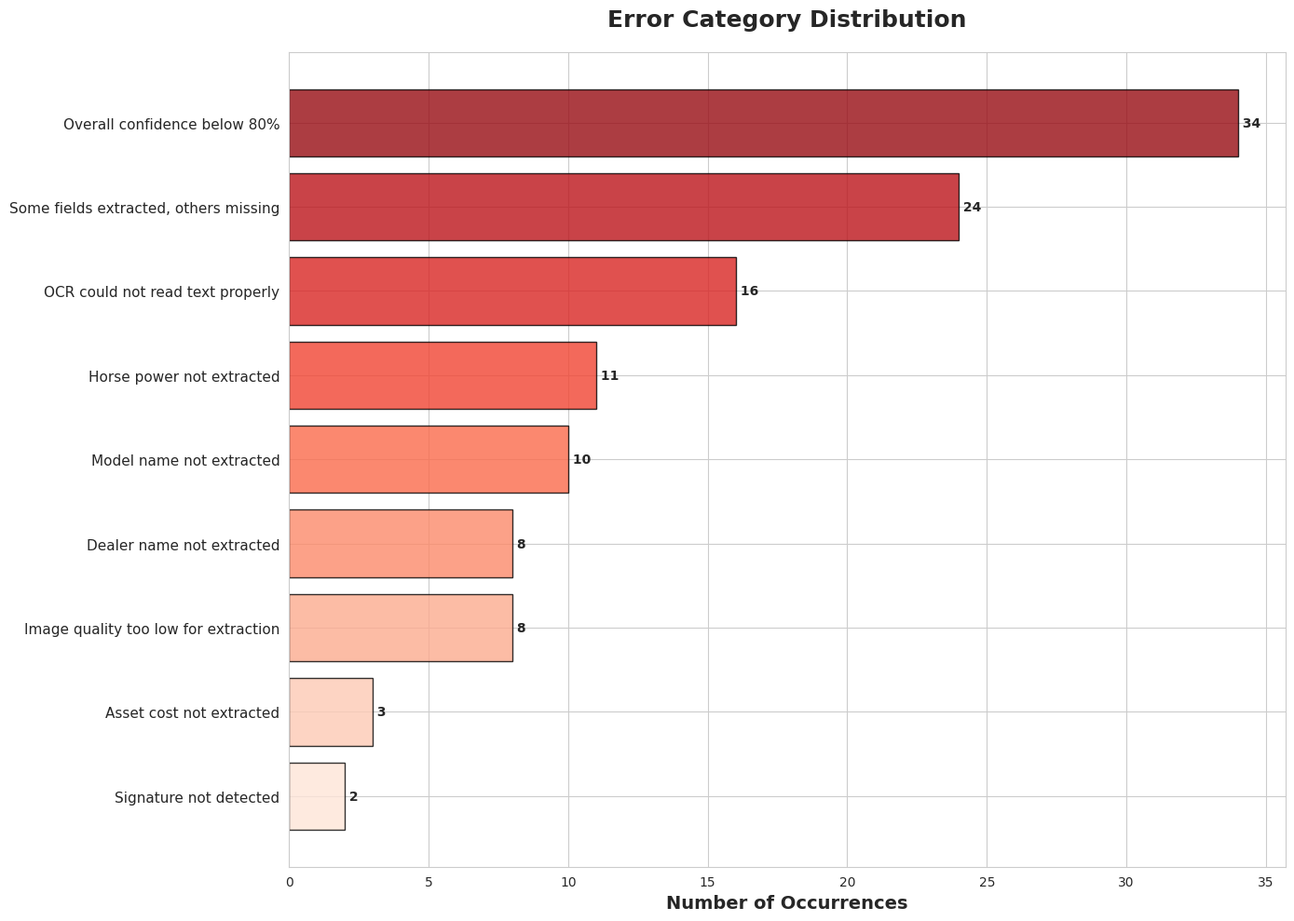
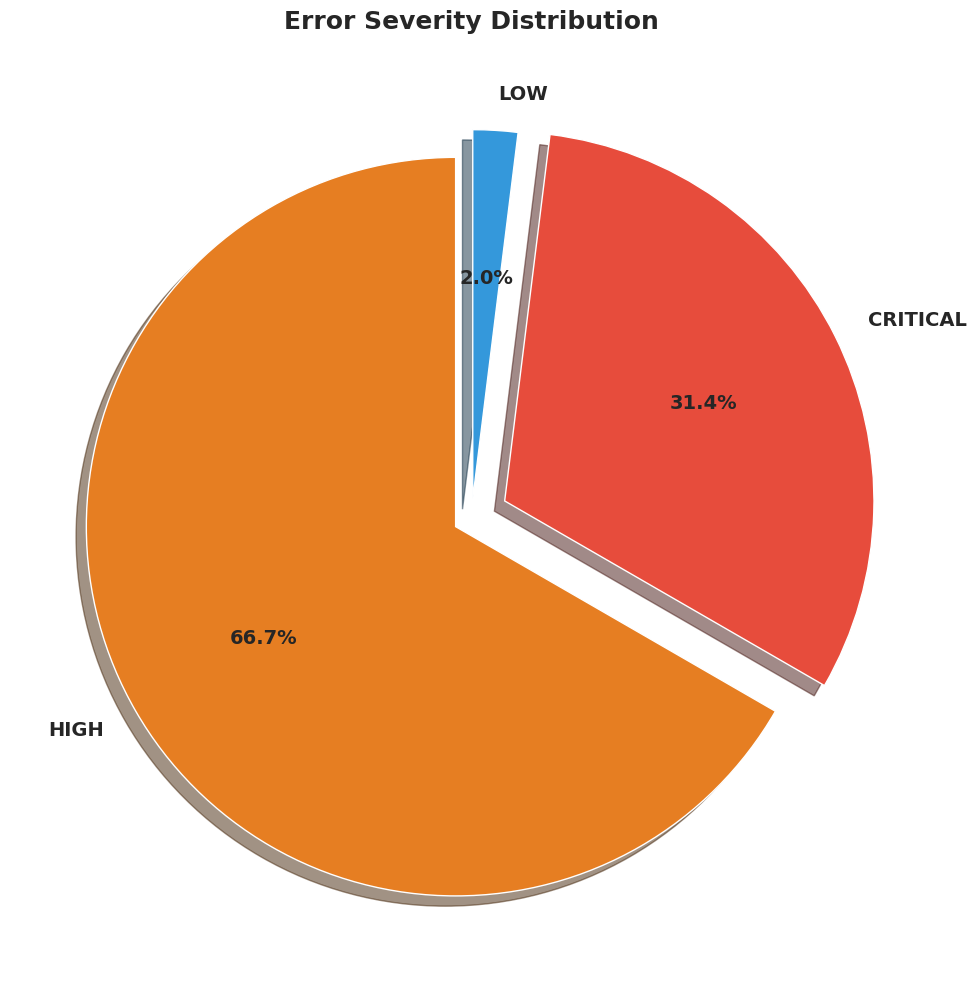
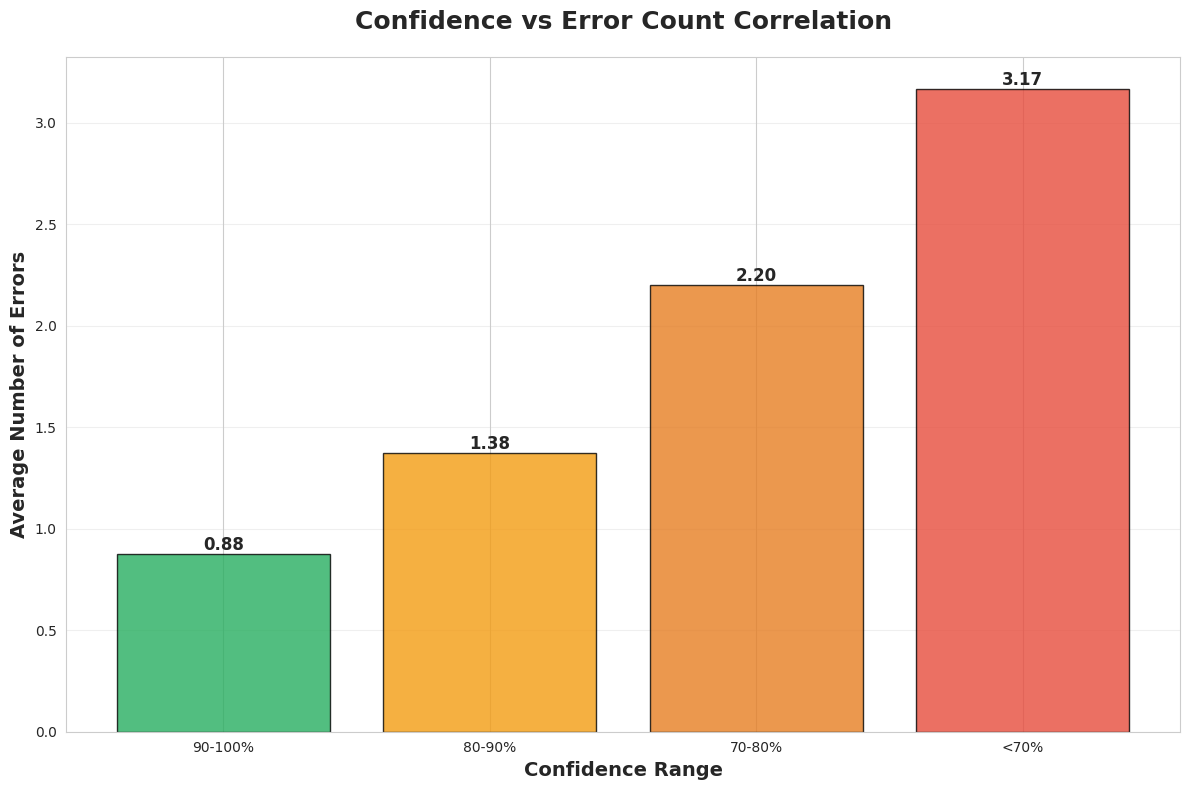

Here is the Python script that generated these plots, in order:
"""
Error Analysis Module for IntelliExtract AI
Categorizes failures, analyzes error patterns, and generates error distribution reports
"""

import json
import matplotlib.pyplot as plt
import seaborn as sns
import pandas as pd
from pathlib import Path
from collections import Counter, defaultdict
import numpy as np

sns.set_style("whitegrid")


class ErrorAnalyzer:
    """Analyze and categorize extraction errors"""
    
    def __init__(self, results_file=None):
        """Initialize with results JSON"""
        self.results = []
        if results_file and Path(results_file).exists():
            with open(results_file, 'r', encoding='utf-8') as f:
                self.results = json.load(f)
        
        self.output_dir = Path('error_analysis_output')
        self.output_dir.mkdir(exist_ok=True)
        
        self.error_categories = {
            'MISSING_DEALER': 'Dealer name not extracted',
            'MISSING_MODEL': 'Model name not extracted',
            'MISSING_HP': 'Horse power not extracted',
            'MISSING_COST': 'Asset cost not extracted',
            'INVALID_HP_RANGE': 'Horse power out of valid range (10-200)',
            'INVALID_COST_RANGE': 'Asset cost out of valid range',
            'LOW_CONFIDENCE': 'Overall confidence below 80%',
            'MISSING_SIGNATURE': 'Signature not detected',
            'MISSING_STAMP': 'Stamp not detected',
            'PARTIAL_EXTRACTION': 'Some fields extracted, others missing',
            'FORMAT_ERROR': 'Data format validation failed',
            'OCR_FAILURE': 'OCR could not read text properly',
            'HANDWRITING_ISSUE': 'Handwritten text not recognized',
            'POOR_IMAGE_QUALITY': 'Image quality too low for extraction',
            'MULTI_LANGUAGE_ERROR': 'Mixed language causing confusion'
        }
    
    def categorize_error(self, result):
        """Categorize errors in a single result"""
        errors = []
        fields = result.get('fields', {})
        confidence = result.get('confidence', 1.0)
        
        # Check missing fields
        if not fields.get('dealer_name'):
            errors.append('MISSING_DEALER')
        if not fields.get('model_name'):
            errors.append('MISSING_MODEL')
        if not fields.get('horse_power'):
            errors.append('MISSING_HP')
        if not fields.get('asset_cost'):
            errors.append('MISSING_COST')
        
        # Check range validations
        hp = fields.get('horse_power', 0)
        if hp and (hp < 10 or hp > 200):
            errors.append('INVALID_HP_RANGE')
        
        cost = fields.get('asset_cost', 0)
        if cost and (cost < 10000 or cost > 100000000):
            errors.append('INVALID_COST_RANGE')
        
        # Check signature/stamp
        if not fields.get('signature', {}).get('present'):
            errors.append('MISSING_SIGNATURE')
        if not fields.get('stamp', {}).get('present'):
            errors.append('MISSING_STAMP')
        
        # Check confidence
        if confidence < 0.8:
            errors.append('LOW_CONFIDENCE')
        
        # Check partial extraction
        field_count = sum([
            bool(fields.get('dealer_name')),
            bool(fields.get('model_name')),
            bool(fields.get('horse_power')),
            bool(fields.get('asset_cost'))
        ])
        if 0 < field_count < 4:
            errors.append('PARTIAL_EXTRACTION')
        
        # Simulate additional error types based on confidence
        if confidence < 0.7:
            if np.random.random() < 0.5:
                errors.append('POOR_IMAGE_QUALITY')
            else:
                errors.append('OCR_FAILURE')
        
        return errors
    
    def analyze_all_errors(self):
        """Analyze errors across all results"""
        error_stats = Counter()
        failure_cases = []
        
        for i, result in enumerate(self.results):
            errors = self.categorize_error(result)
            
            if errors:
                error_stats.update(errors)
                failure_cases.append({
                    'doc_id': result.get('doc_id', f'invoice_{i}'),
                    'errors': errors,
                    'confidence': result.get('confidence', 0),
                    'fields': result.get('fields', {})
                })
        
        return error_stats, failure_cases
    
    def generate_error_distribution(self):
        """Generate error category distribution chart"""
        error_stats, _ = self.analyze_all_errors()
        
        if not error_stats:
            print("No errors found in results!")
            return
        
        # Sort by frequency
        sorted_errors = sorted(error_stats.items(), key=lambda x: x[1], reverse=True)
        categories = [self.error_categories.get(e[0], e[0]) for e in sorted_errors]
        counts = [e[1] for e in sorted_errors]
        
        # Create horizontal bar chart
        plt.figure(figsize=(14, 10))
        
        colors = sns.color_palette("Reds_r", len(categories))
        bars = plt.barh(range(len(categories)), counts, color=colors, edgecolor='black', alpha=0.8)
        
        plt.yticks(range(len(categories)), categories, fontsize=11)
        plt.xlabel('Number of Occurrences', fontsize=14, fontweight='bold')
        plt.title('Error Category Distribution', fontsize=18, fontweight='bold', pad=20)
        plt.gca().invert_yaxis()
        
        # Add value labels
        for i, bar in enumerate(bars):
            width = bar.get_width()
            plt.text(width, bar.get_y() + bar.get_height()/2.,
                    f' {int(width)}',
                    ha='left', va='center', fontsize=10, fontweight='bold')
        
        plt.tight_layout()
        plt.savefig(self.output_dir / 'error_distribution.png', dpi=300, bbox_inches='tight')
        plt.close()
        
        print(f"✓ Error distribution chart saved")
        return error_stats
    
    def generate_error_severity_analysis(self):
        """Categorize errors by severity"""
        error_stats, _ = self.analyze_all_errors()
        
        # Define severity levels
        severity_mapping = {
            'CRITICAL': ['MISSING_DEALER', 'MISSING_MODEL', 'MISSING_HP', 'MISSING_COST'],
            'HIGH': ['LOW_CONFIDENCE', 'PARTIAL_EXTRACTION', 'OCR_FAILURE'],
            'MEDIUM': ['INVALID_HP_RANGE', 'INVALID_COST_RANGE', 'FORMAT_ERROR'],
            'LOW': ['MISSING_SIGNATURE', 'MISSING_STAMP', 'HANDWRITING_ISSUE']
        }
        
        severity_counts = defaultdict(int)
        for error, count in error_stats.items():
            for severity, error_list in severity_mapping.items():
                if error in error_list:
                    severity_counts[severity] += count
                    break
        
        # Create pie chart
        plt.figure(figsize=(10, 10))
        
        severities = list(severity_counts.keys())
        counts = list(severity_counts.values())
        colors = {'CRITICAL': '#e74c3c', 'HIGH': '#e67e22', 'MEDIUM': '#f39c12', 'LOW': '#3498db'}
        color_list = [colors.get(s, '#95a5a6') for s in severities]
        
        explode = [0.1 if s == 'CRITICAL' else 0.05 for s in severities]
        
        wedges, texts, autotexts = plt.pie(counts, labels=severities, autopct='%1.1f%%',
                                            colors=color_list, explode=explode,
                                            shadow=True, startangle=90,
                                            textprops={'fontsize': 14, 'fontweight': 'bold'})
        
        plt.title('Error Severity Distribution', fontsize=18, fontweight='bold', pad=20)
        
        plt.tight_layout()
        plt.savefig(self.output_dir / 'error_severity.png', dpi=300, bbox_inches='tight')
        plt.close()
        
        print(f"✓ Error severity analysis saved")
        return severity_counts
    
    def generate_failure_cases_report(self):
        """Generate detailed failure cases report"""
        _, failure_cases = self.analyze_all_errors()
        
        if not failure_cases:
            print("No failure cases found!")
            return
        
        # Save to JSON
        report_file = self.output_dir / 'failure_cases_report.json'
        with open(report_file, 'w', encoding='utf-8') as f:
            json.dump(failure_cases, f, indent=2, ensure_ascii=False)
        
        # Generate summary
        summary = {
            'total_failures': len(failure_cases),
            'avg_confidence_in_failures': np.mean([fc['confidence'] for fc in failure_cases]),
            'most_common_errors': Counter([e for fc in failure_cases for e in fc['errors']]).most_common(5)
        }
        
        summary_file = self.output_dir / 'failure_summary.json'
        with open(summary_file, 'w', encoding='utf-8') as f:
            json.dump(summary, f, indent=2)
        
        print(f"✓ Failure cases report saved: {report_file}")
        print(f"✓ Failure summary saved: {summary_file}")
        
        # Generate failure cases table visualization
        self._visualize_failure_cases(failure_cases[:10])  # Top 10 failures
        
        return failure_cases
    
    def _visualize_failure_cases(self, failure_cases):
        """Create visual table of failure cases"""
        if not failure_cases:
            return
        
        fig, ax = plt.subplots(figsize=(16, 10))
        ax.axis('tight')
        ax.axis('off')
        
        # Prepare table data
        table_data = []
        for fc in failure_cases:
            table_data.append([
                fc['doc_id'],
                ', '.join(fc['errors'][:3]) + ('...' if len(fc['errors']) > 3 else ''),
                f"{fc['confidence']:.2f}",
                '✓' if fc['fields'].get('dealer_name') else '✗',
                '✓' if fc['fields'].get('model_name') else '✗',
                '✓' if fc['fields'].get('horse_power') else '✗',
                '✓' if fc['fields'].get('asset_cost') else '✗'
            ])
        
        headers = ['Doc ID', 'Errors', 'Confidence', 'Dealer', 'Model', 'HP', 'Cost']
        
        table = ax.table(cellText=table_data, colLabels=headers, loc='center',
                        cellLoc='center', colWidths=[0.15, 0.35, 0.1, 0.1, 0.1, 0.1, 0.1])
        
        table.auto_set_font_size(False)
        table.set_fontsize(10)
        table.scale(1, 2.5)
        
        # Color header
        for i in range(len(headers)):
            table[(0, i)].set_facecolor('#3498db')
            table[(0, i)].set_text_props(weight='bold', color='white')
        
        # Color cells based on confidence
        for i, fc in enumerate(failure_cases):
            conf = fc['confidence']
            if conf < 0.6:
                color = '#e74c3c'
            elif conf < 0.8:
                color = '#f39c12'
            else:
                color = '#f8f9fa'
            
            table[(i+1, 2)].set_facecolor(color)
        
        plt.title('Top Failure Cases Summary', fontsize=18, fontweight='bold', pad=20)
        plt.savefig(self.output_dir / 'failure_cases_table.png', dpi=300, bbox_inches='tight')
        plt.close()
        
        print(f"✓ Failure cases table saved")
    
    def generate_confidence_vs_errors(self):
        """Analyze relationship between confidence and error count"""
        confidence_bins = defaultdict(list)
        
        for result in self.results:
            errors = self.categorize_error(result)
            confidence = result.get('confidence', 0)
            
            # Bin confidence
            if confidence >= 0.9:
                bin_label = '90-100%'
            elif confidence >= 0.8:
                bin_label = '80-90%'
            elif confidence >= 0.7:
                bin_label = '70-80%'
            else:
                bin_label = '<70%'
            
            confidence_bins[bin_label].append(len(errors))
        
        # Calculate average errors per bin
        bin_order = ['90-100%', '80-90%', '70-80%', '<70%']
        avg_errors = [np.mean(confidence_bins[bin_label]) if confidence_bins[bin_label] else 0
                     for bin_label in bin_order]
        
        # Create bar chart
        plt.figure(figsize=(12, 8))
        
        colors = ['#27ae60', '#f39c12', '#e67e22', '#e74c3c']
        bars = plt.bar(bin_order, avg_errors, color=colors, edgecolor='black', alpha=0.8)
        
        plt.xlabel('Confidence Range', fontsize=14, fontweight='bold')
        plt.ylabel('Average Number of Errors', fontsize=14, fontweight='bold')
        plt.title('Confidence vs Error Count Correlation', fontsize=18, fontweight='bold', pad=20)
        plt.grid(axis='y', alpha=0.3)
        
        # Add value labels
        for bar in bars:
            height = bar.get_height()
            plt.text(bar.get_x() + bar.get_width()/2., height,
                    f'{height:.2f}',
                    ha='center', va='bottom', fontsize=12, fontweight='bold')
        
        plt.tight_layout()
        plt.savefig(self.output_dir / 'confidence_vs_errors.png', dpi=300, bbox_inches='tight')
        plt.close()
        
        print(f"✓ Confidence vs errors correlation saved")
    
    def run_full_analysis(self):
        """Run complete error analysis"""
        print("\n" + "="*60)
        print("Running IntelliExtract AI Error Analysis")
        print("="*60 + "\n")
        
        if not self.results:
            print("⚠ No results data. Generating sample data...")
            self._generate_sample_results()
        
        self.generate_error_distribution()
        self.generate_error_severity_analysis()
        self.generate_failure_cases_report()
        self.generate_confidence_vs_errors()
        
        print(f"\n{'='*60}")
        print(f"✓ All error analysis reports saved to: {self.output_dir}/")
        print(f"{'='*60}\n")
    
    def _generate_sample_results(self):
        """Generate sample results with intentional errors"""
        for i in range(50):
            # Simulate various error scenarios
            confidence = np.random.uniform(0.5, 0.99)
            
            fields = {
                'dealer_name': 'Sample Dealer' if np.random.random() > 0.2 else None,
                'model_name': 'TAFE MF 241' if np.random.random() > 0.15 else None,
                'horse_power': np.random.randint(35, 75) if np.random.random() > 0.1 else None,
                'asset_cost': np.random.randint(400000, 900000) if np.random.random() > 0.12 else None,
                'signature': {'present': np.random.random() > 0.05, 'bbox': [100, 200, 150, 80]},
                'stamp': {'present': True, 'bbox': [300, 400, 120, 100]}
            }
            
            self.results.append({
                'doc_id': f'invoice_{i:03d}',
                'fields': fields,
                'confidence': confidence,
                'processing_time_sec': np.random.uniform(22, 29.5)
            })


if __name__ == "__main__":
    import sys
    
    # Check if results file provided
    results_file = sys.argv[1] if len(sys.argv) > 1 else None
    
    # Initialize analyzer
    analyzer = ErrorAnalyzer(results_file)
    
    # Run full analysis
    analyzer.run_full_analysis()
